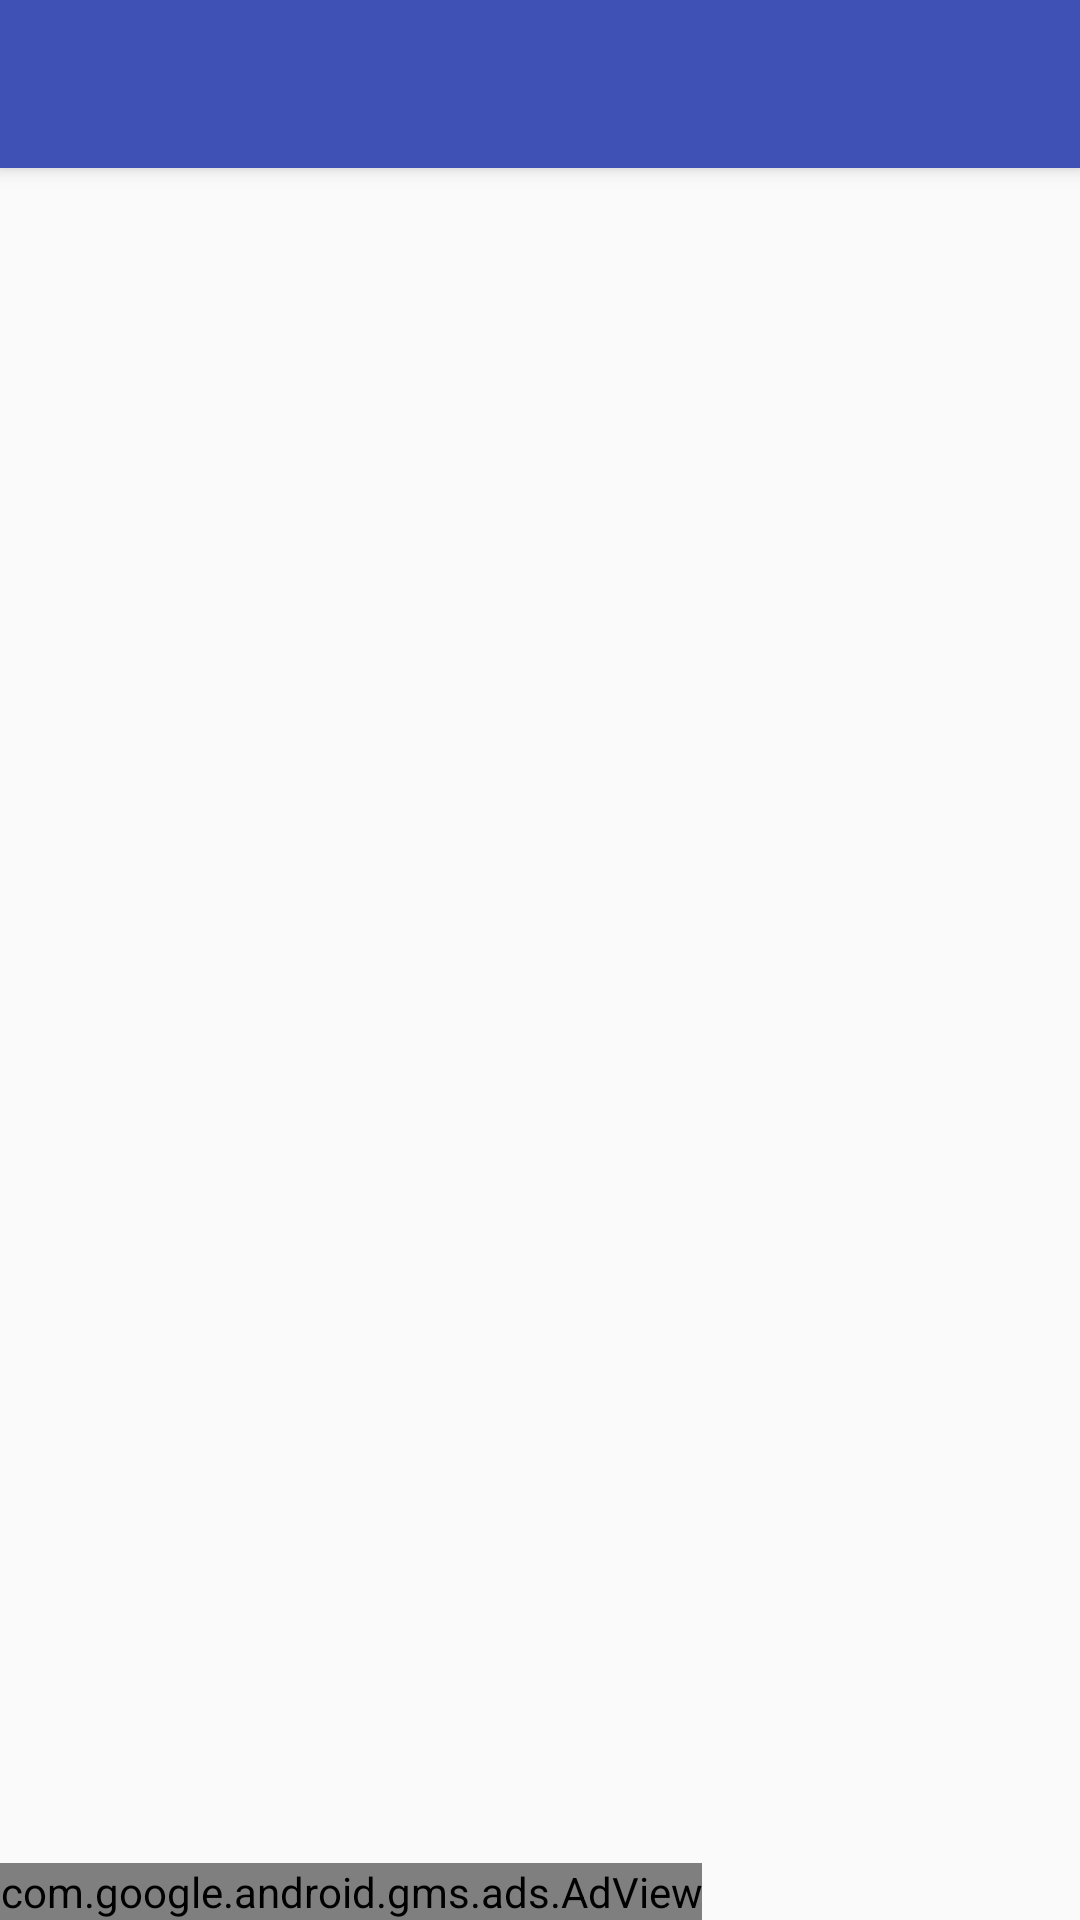

The Android layout XML behind this screen, and the referenced resources:
<!-- AndroidManifest.xml: activity theme AppTheme.NoActionBar -->
<!-- res/layout/activity_list_currency.xml -->
<?xml version="1.0" encoding="utf-8"?>
<android.support.design.widget.CoordinatorLayout
    xmlns:android="http://schemas.android.com/apk/res/android"
    xmlns:app="http://schemas.android.com/apk/res-auto"
    xmlns:ads="http://schemas.android.com/apk/res-auto"
    xmlns:tools="http://schemas.android.com/tools" android:layout_width="match_parent"
    android:layout_height="match_parent" android:fitsSystemWindows="true"
    tools:context="com.example.manwal.ui.ListCurrencyActivity">

    <android.support.design.widget.AppBarLayout android:layout_height="wrap_content"
        android:layout_width="match_parent" android:theme="@style/AppTheme.AppBarOverlay">

        <android.support.v7.widget.Toolbar android:id="@+id/toolbar"
            android:layout_width="match_parent" android:layout_height="?attr/actionBarSize"
            android:background="?attr/colorPrimary" app:popupTheme="@style/AppTheme.PopupOverlay" />

    </android.support.design.widget.AppBarLayout>

    <include layout="@layout/content_list_currency" />
    <com.google.android.gms.ads.AdView
        android:id="@+id/adView"
        android:layout_width="wrap_content"
        android:layout_height="wrap_content"
        android:layout_gravity="bottom"
        ads:adSize="BANNER"
        ads:adUnitId="@string/banner_ad_unit_id">
    </com.google.android.gms.ads.AdView>

</android.support.design.widget.CoordinatorLayout>
<!-- res/layout/content_list_currency.xml (included above) -->
<?xml version="1.0" encoding="utf-8"?>
<LinearLayout xmlns:android="http://schemas.android.com/apk/res/android"
    xmlns:tools="http://schemas.android.com/tools"
    android:layout_width="match_parent"
    android:layout_height="match_parent"
    android:paddingBottom="@dimen/activity_vertical_margin"
    android:paddingLeft="@dimen/activity_horizontal_margin"
    android:paddingRight="@dimen/activity_horizontal_margin"
    android:paddingTop="@dimen/activity_vertical_margin"
    tools:context=".MainActivity" >
    <ListView android:layout_width="fill_parent"
        android:layout_height="fill_parent"
        android:id="@+id/list_currency">
    </ListView>

</LinearLayout>
<!-- resources referenced by this layout -->
<resources>
  <dimen name="activity_horizontal_margin">16dp</dimen>
  <dimen name="activity_vertical_margin">16dp</dimen>
  <string name="banner_ad_unit_id">ca-app-pub-6762857180801550/3342505427</string>
  <style name="AppTheme.AppBarOverlay" parent="ThemeOverlay.AppCompat.Dark.ActionBar" />
  <style name="AppTheme.PopupOverlay" parent="ThemeOverlay.AppCompat.Light" />
  <style name="AppTheme.NoActionBar">
          <item name="windowActionBar">false</item>
          <item name="windowNoTitle">true</item>
      </style>
</resources>
